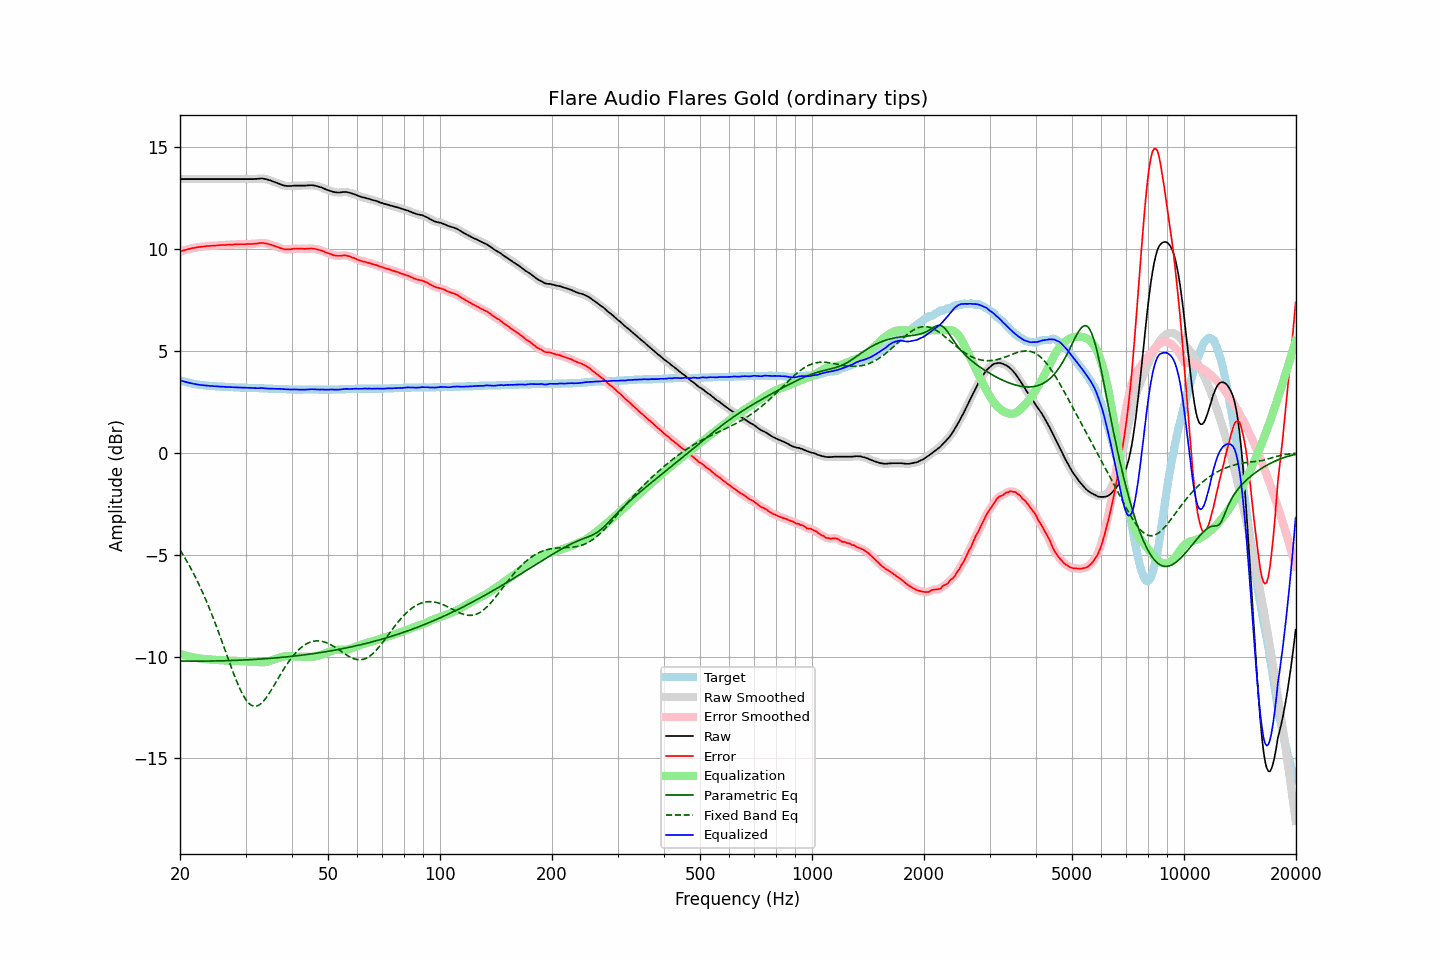

Data behind this chart, as committed beside it:
frequency, raw, error, smoothed, error_smoothed, equalization, parametric_eq, fixed_band_eq, equalized_raw, equalized_smoothed, target
20.00, 13.42, 9.87, 13.42, 9.87, -9.87, -10.22, -4.78, 3.55, 3.55, 3.55
20.20, 13.42, 9.90, 13.42, 9.90, -9.90, -10.22, -4.90, 3.53, 3.53, 3.52
20.40, 13.42, 9.92, 13.42, 9.92, -9.92, -10.22, -5.03, 3.50, 3.50, 3.50
20.61, 13.42, 9.94, 13.42, 9.94, -9.94, -10.22, -5.16, 3.48, 3.48, 3.48
20.81, 13.42, 9.96, 13.42, 9.96, -9.96, -10.22, -5.29, 3.46, 3.46, 3.46
21.02, 13.42, 9.98, 13.42, 9.98, -9.98, -10.22, -5.43, 3.44, 3.44, 3.44
21.23, 13.42, 10.00, 13.42, 10.00, -10.00, -10.22, -5.57, 3.42, 3.42, 3.42
21.44, 13.42, 10.02, 13.42, 10.02, -10.02, -10.23, -5.71, 3.40, 3.40, 3.40
21.66, 13.42, 10.04, 13.42, 10.04, -10.04, -10.23, -5.86, 3.39, 3.39, 3.38
21.87, 13.42, 10.05, 13.42, 10.05, -10.05, -10.23, -6.02, 3.37, 3.37, 3.37
22.09, 13.42, 10.07, 13.42, 10.07, -10.07, -10.23, -6.17, 3.36, 3.36, 3.35
22.31, 13.42, 10.08, 13.42, 10.08, -10.08, -10.23, -6.33, 3.34, 3.34, 3.34
22.54, 13.42, 10.09, 13.42, 10.09, -10.09, -10.23, -6.50, 3.33, 3.33, 3.33
22.76, 13.42, 10.10, 13.42, 10.10, -10.10, -10.23, -6.67, 3.32, 3.32, 3.32
22.99, 13.42, 10.11, 13.42, 10.11, -10.11, -10.22, -6.84, 3.31, 3.31, 3.31
23.22, 13.42, 10.12, 13.42, 10.12, -10.12, -10.22, -7.02, 3.30, 3.30, 3.30
23.45, 13.42, 10.13, 13.42, 10.13, -10.13, -10.22, -7.20, 3.30, 3.30, 3.29
23.69, 13.42, 10.14, 13.42, 10.14, -10.13, -10.22, -7.39, 3.29, 3.29, 3.28
23.92, 13.42, 10.14, 13.42, 10.14, -10.14, -10.22, -7.58, 3.28, 3.28, 3.28
24.16, 13.42, 10.15, 13.42, 10.15, -10.15, -10.22, -7.78, 3.28, 3.28, 3.27
24.40, 13.42, 10.15, 13.42, 10.15, -10.15, -10.22, -7.97, 3.27, 3.27, 3.27
24.65, 13.42, 10.16, 13.42, 10.16, -10.16, -10.22, -8.18, 3.26, 3.26, 3.26
24.89, 13.42, 10.16, 13.42, 10.16, -10.16, -10.22, -8.38, 3.26, 3.26, 3.26
25.14, 13.42, 10.17, 13.42, 10.17, -10.17, -10.22, -8.59, 3.25, 3.25, 3.25
25.39, 13.42, 10.18, 13.42, 10.18, -10.17, -10.21, -8.81, 3.25, 3.25, 3.24
25.65, 13.42, 10.18, 13.42, 10.18, -10.18, -10.21, -9.02, 3.24, 3.24, 3.24
25.91, 13.42, 10.19, 13.42, 10.19, -10.19, -10.21, -9.24, 3.24, 3.24, 3.23
26.16, 13.42, 10.19, 13.42, 10.19, -10.19, -10.21, -9.46, 3.23, 3.23, 3.23
26.43, 13.42, 10.19, 13.42, 10.19, -10.19, -10.21, -9.68, 3.23, 3.23, 3.23
26.69, 13.42, 10.20, 13.42, 10.20, -10.20, -10.20, -9.90, 3.22, 3.22, 3.22
26.96, 13.42, 10.20, 13.42, 10.20, -10.20, -10.20, -10.12, 3.22, 3.22, 3.22
27.23, 13.42, 10.21, 13.42, 10.21, -10.21, -10.20, -10.34, 3.22, 3.22, 3.21
27.50, 13.42, 10.21, 13.42, 10.21, -10.21, -10.20, -10.55, 3.21, 3.21, 3.21
27.77, 13.42, 10.21, 13.42, 10.21, -10.21, -10.19, -10.76, 3.21, 3.21, 3.21
28.05, 13.42, 10.22, 13.42, 10.22, -10.22, -10.19, -10.97, 3.21, 3.21, 3.20
28.33, 13.42, 10.22, 13.42, 10.22, -10.22, -10.19, -11.17, 3.20, 3.20, 3.20
28.62, 13.42, 10.22, 13.42, 10.22, -10.22, -10.18, -11.36, 3.20, 3.20, 3.20
28.90, 13.42, 10.23, 13.42, 10.23, -10.23, -10.18, -11.54, 3.20, 3.20, 3.19
29.19, 13.42, 10.23, 13.42, 10.23, -10.23, -10.18, -11.70, 3.20, 3.20, 3.19
29.48, 13.42, 10.23, 13.42, 10.23, -10.23, -10.17, -11.86, 3.19, 3.19, 3.19
29.78, 13.42, 10.23, 13.42, 10.23, -10.23, -10.17, -12.00, 3.19, 3.19, 3.19
30.08, 13.42, 10.23, 13.42, 10.23, -10.23, -10.17, -12.12, 3.19, 3.19, 3.19
30.38, 13.42, 10.24, 13.42, 10.24, -10.23, -10.16, -12.22, 3.19, 3.19, 3.18
30.68, 13.42, 10.24, 13.42, 10.24, -10.24, -10.16, -12.31, 3.19, 3.19, 3.18
30.99, 13.42, 10.24, 13.42, 10.24, -10.24, -10.15, -12.37, 3.18, 3.18, 3.18
31.30, 13.42, 10.24, 13.42, 10.24, -10.25, -10.15, -12.41, 3.18, 3.18, 3.18
31.61, 13.42, 10.25, 13.43, 10.25, -10.25, -10.14, -12.44, 3.17, 3.17, 3.17
31.93, 13.43, 10.26, 13.43, 10.26, -10.26, -10.14, -12.44, 3.17, 3.17, 3.17
32.24, 13.43, 10.26, 13.44, 10.27, -10.27, -10.13, -12.42, 3.16, 3.17, 3.17
32.57, 13.44, 10.28, 13.45, 10.28, -10.28, -10.13, -12.39, 3.17, 3.17, 3.16
32.89, 13.45, 10.29, 13.45, 10.29, -10.28, -10.12, -12.33, 3.17, 3.17, 3.16
33.22, 13.45, 10.29, 13.45, 10.29, -10.28, -10.12, -12.26, 3.17, 3.17, 3.16
33.55, 13.44, 10.29, 13.44, 10.29, -10.28, -10.11, -12.18, 3.16, 3.16, 3.15
33.89, 13.42, 10.27, 13.43, 10.27, -10.27, -10.11, -12.09, 3.15, 3.16, 3.15
34.23, 13.41, 10.26, 13.41, 10.26, -10.26, -10.10, -11.98, 3.16, 3.15, 3.15
34.57, 13.38, 10.24, 13.39, 10.24, -10.24, -10.10, -11.87, 3.14, 3.15, 3.14
34.92, 13.36, 10.22, 13.36, 10.22, -10.22, -10.09, -11.74, 3.14, 3.14, 3.14
35.27, 13.33, 10.19, 13.33, 10.19, -10.19, -10.08, -11.62, 3.14, 3.14, 3.14
35.62, 13.30, 10.17, 13.30, 10.17, -10.17, -10.08, -11.49, 3.14, 3.14, 3.13
35.97, 13.27, 10.14, 13.27, 10.14, -10.14, -10.07, -11.35, 3.14, 3.14, 3.13
... 635 more rows
